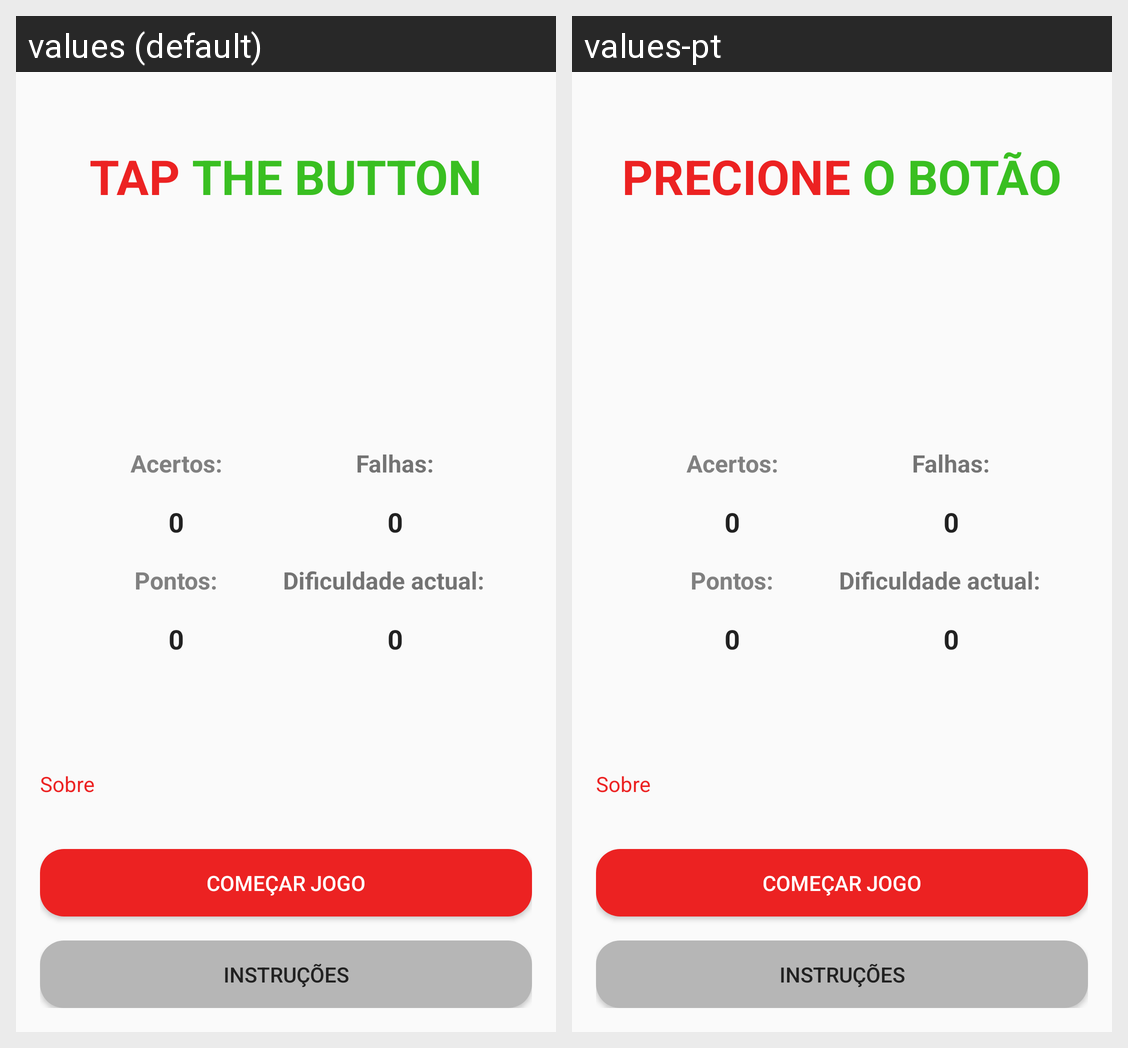

The same Android screen rendered under two of its app's locales, left to right. List the strings drawn on it with the default value and each locale's translation.
Android screen res/layout/activity_main.xml rendered under 2 locales, left to right: values (default), values-pt. Device: Nexus 5 (rendered at 1080×1920; each locale shown at half size, 540×960, under a caption strip naming it); theme AppTheme.
Strings drawn on this screen, with the default value and each locale's value (text and hints the layout hard-codes, and strings that could not be matched under every locale, appear in the picture but are not listed):

acertos
  values: Acertos:
  values-pt: Acertos:

falhas
  values: Falhas:
  values-pt: Falhas:

pontos
  values: Pontos:
  values-pt: Pontos:

dificuldade_actual
  values: Dificuldade actual:
  values-pt: Dificuldade actual:

instru_es
  values: INSTRUÇÕES
  values-pt: INSTRUÇÕES

start_game
  values: COMEÇAR JOGO
  values-pt: COMEÇAR JOGO

about
  values: Sobre
  values-pt: Sobre

tap
  values: TAP
  values-pt: PRECIONE

the_button
  values: THE BUTTON
  values-pt: O BOTÃO
